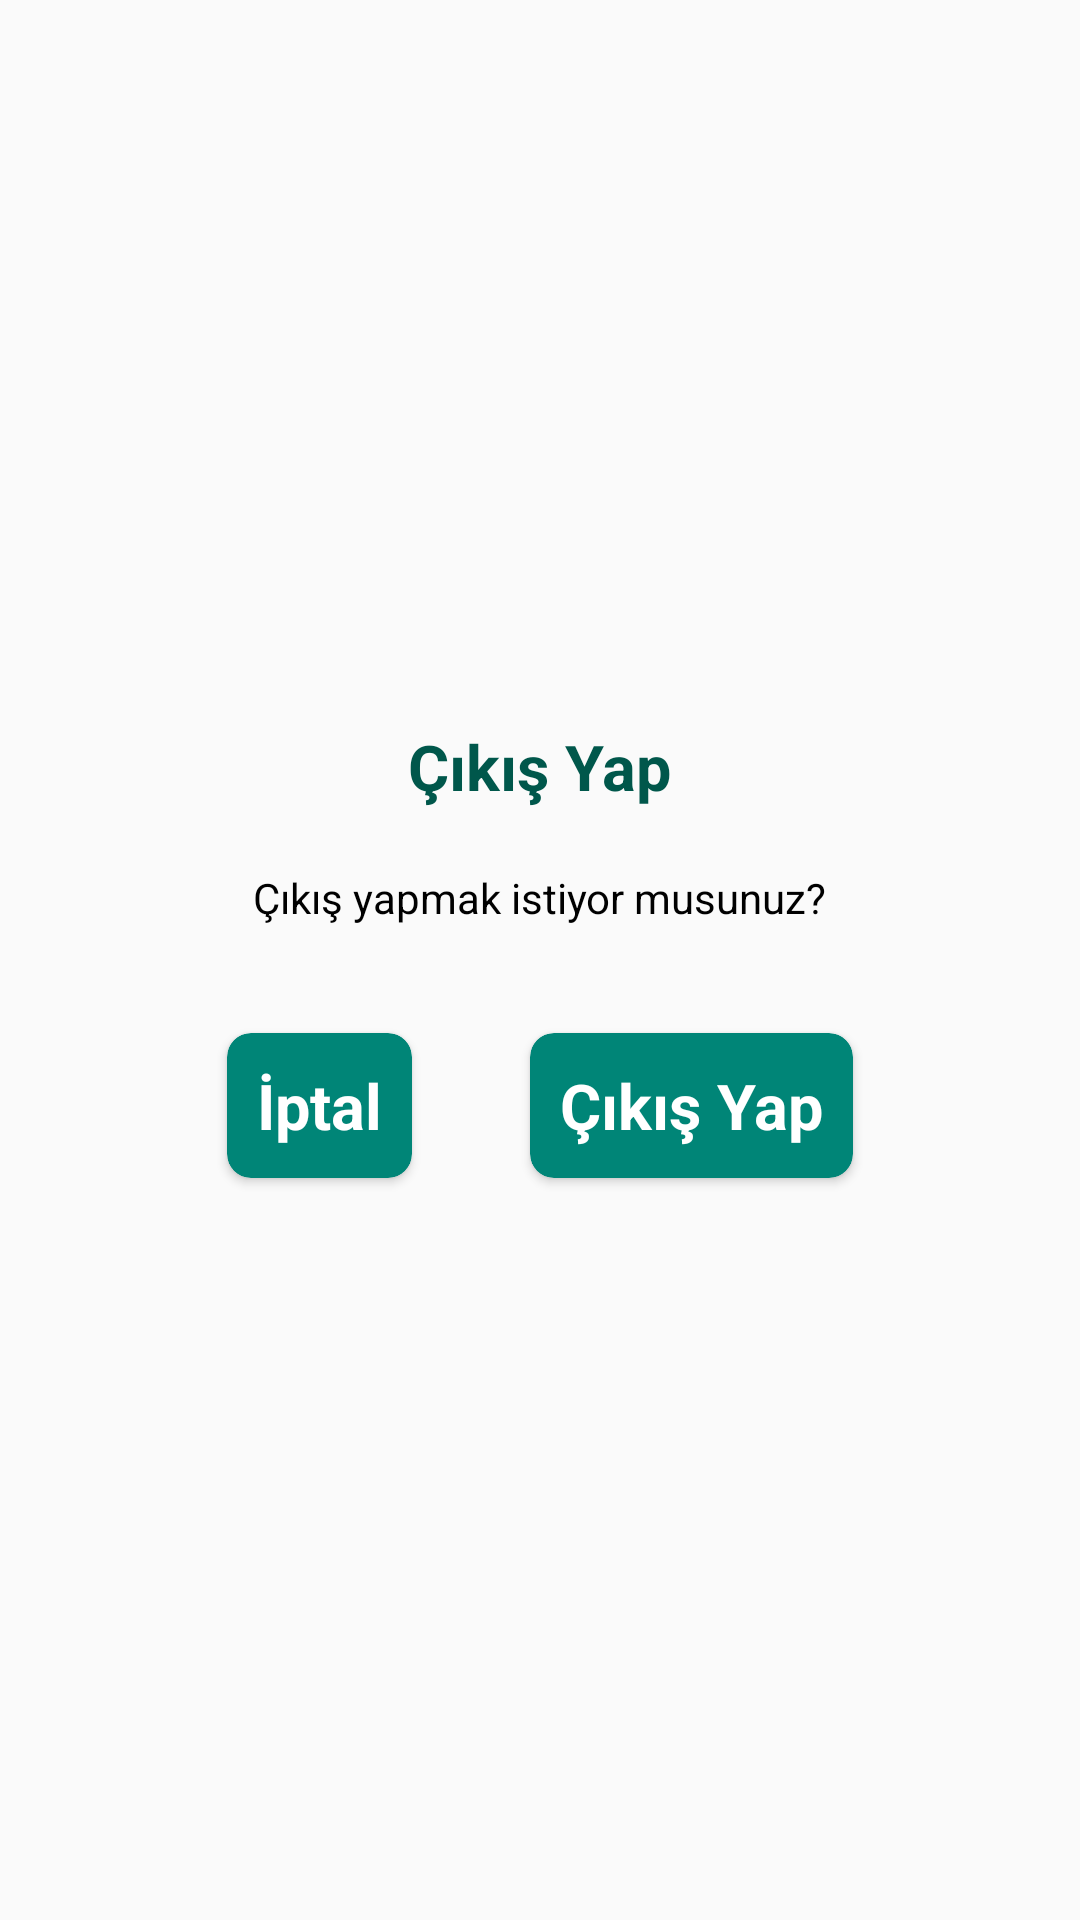

Here is an Android app screen rendered from its layout file. Give the layout XML and the strings, colors and styles it references.
<!-- AndroidManifest.xml: application theme AppTheme -->
<!-- res/layout/dialog_logout.xml -->
<?xml version="1.0" encoding="utf-8"?>
<LinearLayout xmlns:android="http://schemas.android.com/apk/res/android"
    android:layout_width="match_parent"
    android:layout_height="wrap_content"
    android:gravity="center"
    android:orientation="vertical"
    android:padding="25dp">


    <TextView
        android:layout_width="wrap_content"
        android:layout_height="wrap_content"
        android:layout_marginBottom="20dp"
        android:text="@string/logout_title"
        android:textColor="@color/colorPrimaryDark"
        android:textSize="21sp"
        android:textStyle="bold" />

    <TextView
        android:layout_width="wrap_content"
        android:layout_height="wrap_content"
        android:layout_marginBottom="30dp"
        android:text="@string/logout_description"
        android:textColor="@color/black" />


    <LinearLayout
        android:layout_width="wrap_content"
        android:layout_height="wrap_content">

        <androidx.cardview.widget.CardView
            android:id="@+id/cvCancel"
            android:layout_marginEnd="30dp"
            style="@style/CardViewButtonStyle">

            <TextView
                style="@style/CardViewTextButtonStyle"
                android:text="@string/cancel" />

        </androidx.cardview.widget.CardView>

        <androidx.cardview.widget.CardView
            android:id="@+id/cvLogout"
            style="@style/CardViewButtonStyle">

            <TextView
                style="@style/CardViewTextButtonStyle"
                android:text="@string/logout" />

        </androidx.cardview.widget.CardView>


    </LinearLayout>

</LinearLayout>
<!-- resources referenced by this layout -->
<resources>
  <color name="black">#000</color>
  <color name="colorPrimaryDark">#00574B</color>
  <string name="cancel">İptal</string>
  <string name="logout">Çıkış Yap</string>
  <string name="logout_description">Çıkış yapmak istiyor musunuz?</string>
  <string name="logout_title">Çıkış Yap</string>
  <style name="CardViewButtonStyle">
          <item name="android:layout_width">match_parent</item>
          <item name="android:layout_height">wrap_content</item>
          <item name="cardBackgroundColor">@color/colorPrimary</item>
          <item name="cardCornerRadius">8dp</item>
          <item name="cardUseCompatPadding">true</item>
          <item name="contentPadding">10dp</item>
      </style>
  <style name="CardViewTextButtonStyle">
          <item name="android:layout_width">match_parent</item>
          <item name="android:layout_height">match_parent</item>
          <item name="android:gravity">center</item>
          <item name="android:textColor">@color/white</item>
          <item name="android:textSize">21sp</item>
          <item name="android:textStyle">bold</item>
      </style>
  <style name="AppTheme" parent="Theme.AppCompat.Light.DarkActionBar">
          
          <item name="colorPrimary">@color/colorPrimary</item>
          <item name="colorPrimaryDark">@color/colorPrimaryDark</item>
          <item name="colorAccent">@color/colorAccent</item>
      </style>
  <color name="colorPrimary">#008577</color>
  <color name="colorAccent">#D81B60</color>
  <!-- not gathered from this repository: default colours our renderer supplied (Android Studio template values) -->
  <color name="white">#FFFFFFFF</color>
</resources>
